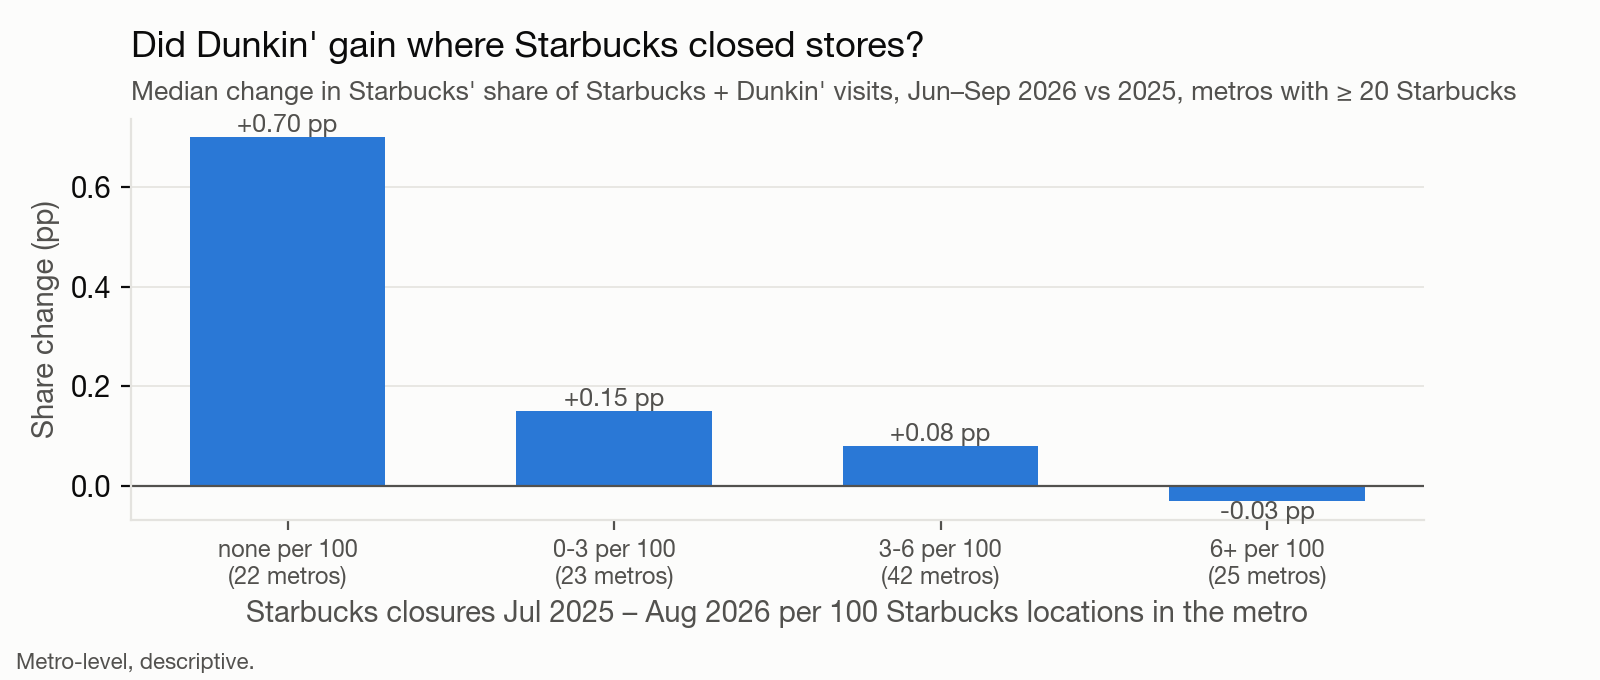

Values plotted in this chart, from the file beside it:
closure_band, metros, median_share_change_pp, sb_locations
none, 22, 0.7, 703
0-3, 23, 0.15, 1975
3-6, 42, 0.08, 5243
6+, 25, -0.03, 4812
